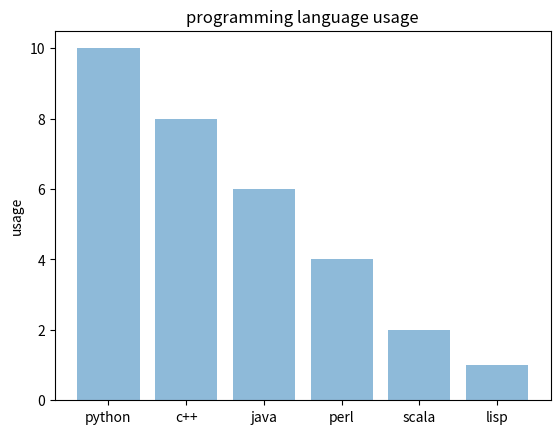

Write Python code to recreate this figure.
# -*- coding: utf-8 -*-
"""
Created on Mon Apr  1 18:05:45 2019

[redacted]
"""
import matplotlib.pyplot as plt
labels = ["python","c++","java","perl","scala","lisp"]
performance = [10,8,6,4,2,1]

plt.bar([0,1,2,3,4,5],performance,align="center",alpha = 0.5)
plt.xticks([0,1,2,3,4,5],labels)
plt.ylabel("usage")
plt.title("programming language usage")
plt.savefig("barplot.jpg")

